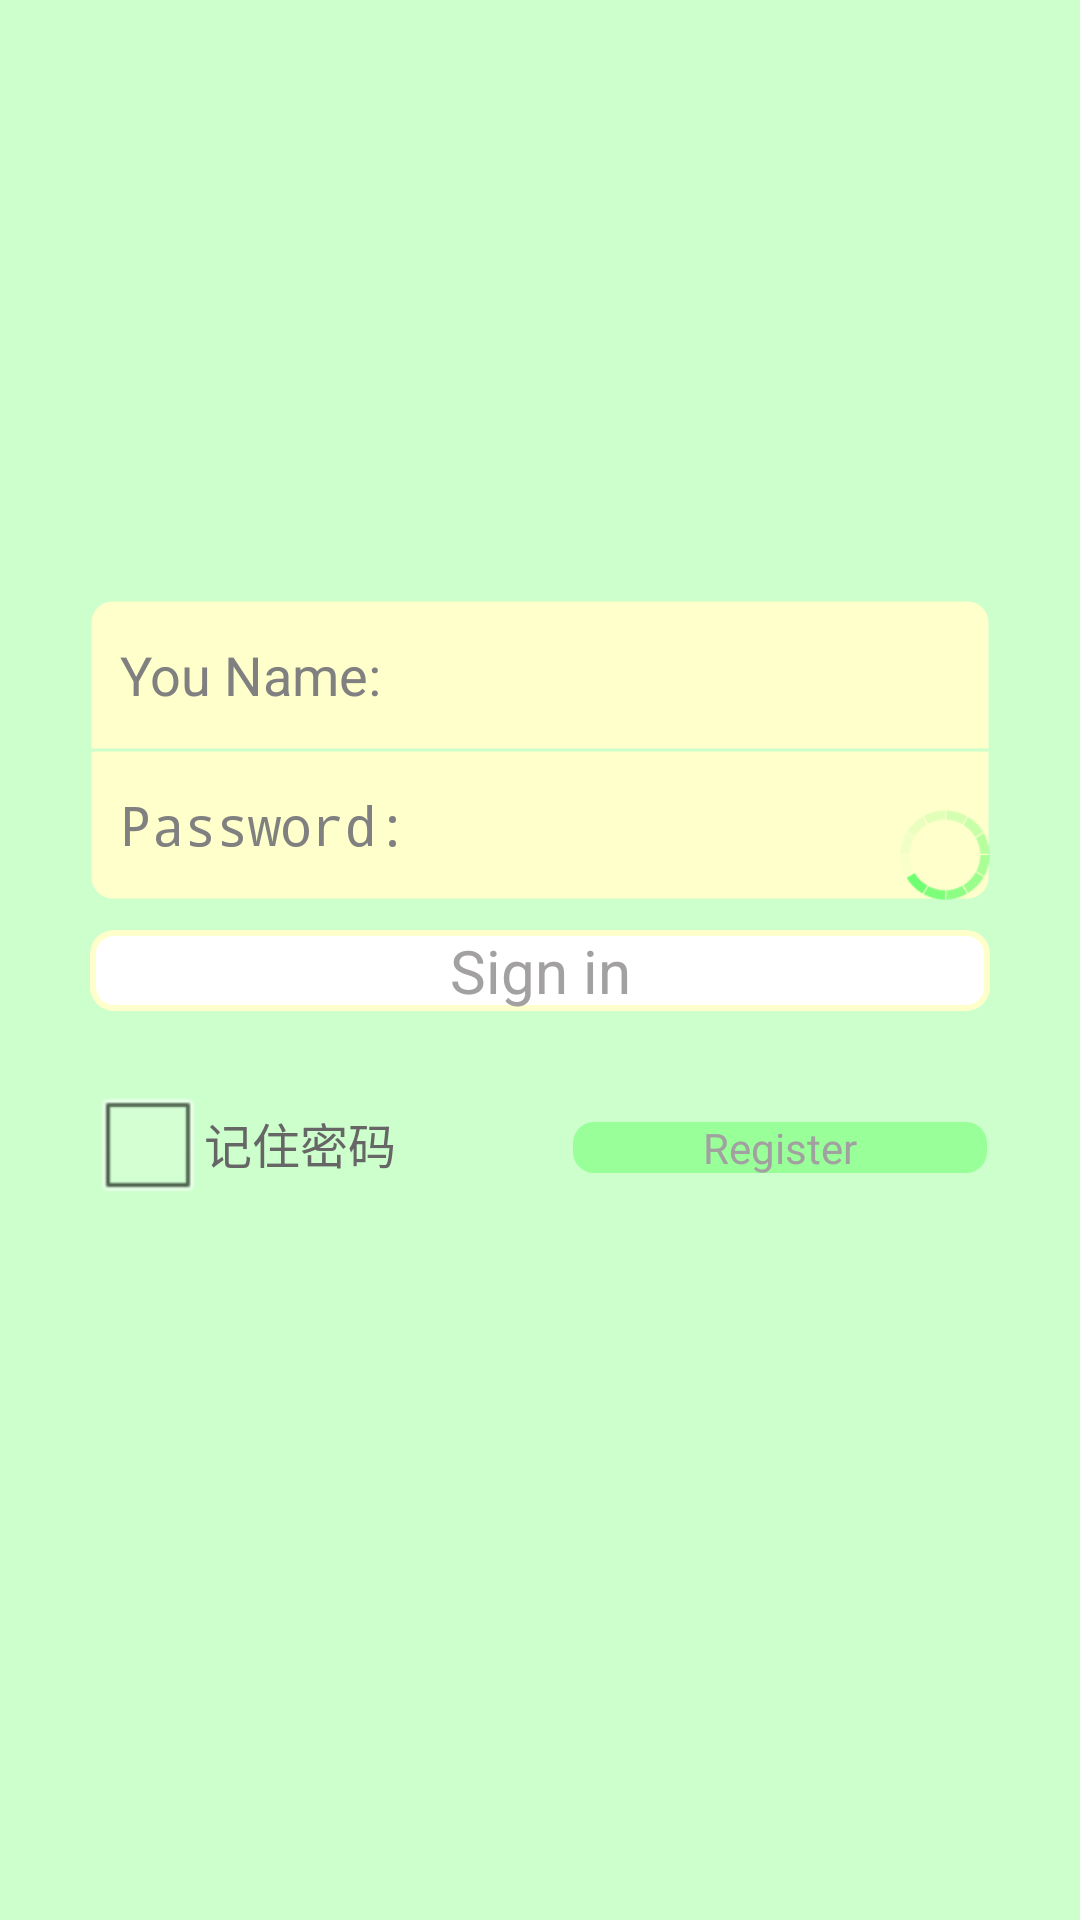

The Android layout XML behind this screen, and the referenced resources:
<!-- AndroidManifest.xml: application theme AppTheme -->
<!-- res/layout/activity_login.xml -->
<RelativeLayout xmlns:android="http://schemas.android.com/apk/res/android"
    xmlns:tools="http://schemas.android.com/tools"
    android:layout_width="match_parent"
    android:layout_height="match_parent"
    android:background="#ccffcc" >

    <ImageView
        android:id="@+id/login_head_img"
        android:layout_width="130dp"
        android:layout_height="130dp"
        android:layout_centerHorizontal="true"
        android:layout_marginBottom="30dp"
        android:layout_marginTop="40dp" />


    <EditText
        android:id="@+id/login_et1"
        android:layout_width="300dp"
        android:layout_height="50dp"
        android:layout_below="@id/login_head_img"
        android:layout_centerHorizontal="true"
        android:background="@drawable/login_et1_shap"
        android:focusable="true"
        android:hint="You Name:" >
    </EditText>

    <EditText
        android:id="@+id/login_et2"
        android:layout_width="300dp"
        android:layout_height="50dp"
        android:layout_below="@id/login_et1"
        android:layout_centerHorizontal="true"
        android:background="@drawable/login_et2_shap"
        android:hint="Password:"
        android:inputType="textPassword" >
    </EditText>

    <Button
        android:id="@+id/login_btn"
        android:layout_width="300dp"
        android:layout_height="wrap_content"
        android:layout_alignRight="@+id/login_et2"
        android:layout_below="@+id/login_et2"
        android:layout_marginTop="10dp"
        android:background="@drawable/login_btn1_select"
        android:text="Sign in"
        android:textColor="#a2a0a0"
        android:textSize="20dp" />

    <CheckBox
        android:id="@+id/checkBox1"
        android:layout_width="wrap_content"
        android:layout_height="wrap_content"
        android:layout_alignLeft="@+id/login_btn"
        android:layout_below="@+id/login_btn"
        android:layout_marginTop="20dp"
        android:text="记住密码"
        android:textColor="#666666" />

    <Button
        android:id="@+id/register_btn"
        android:layout_width="140dp"
        android:layout_height="wrap_content"
        android:layout_alignBaseline="@+id/checkBox1"
        android:layout_alignBottom="@+id/checkBox1"
        android:layout_alignRight="@+id/login_btn"
        android:background="@drawable/register_btn_select"
        android:text="Register"
        android:textColor="#a2a0a0" />

    <ProgressBar
        android:id="@+id/login_pb"
        style="@style/MYProgressBarStyle"
        android:layout_width="30dp"
        android:layout_height="30dp"
        android:layout_alignBottom="@+id/login_et2"
        android:layout_alignRight="@+id/login_et2"
        android:indeterminateDuration="500" />

</RelativeLayout>
<!-- resources referenced by this layout -->
<resources>
  <!-- drawable login_btn1_select (drawable) -->
  <?xml version="1.0" encoding="utf-8"?>
  <selector xmlns:android="http://schemas.android.com/apk/res/android">
  
      <item android:drawable="@drawable/login_btn1_click" android:state_pressed="true"/>
      <item android:drawable="@drawable/login_btn1_shap" android:state_focused="false" android:state_pressed="false"/>
      <item android:drawable="@drawable/login_btn1_click" android:state_focused="true"/>
      <item android:drawable="@drawable/login_btn1_shap" android:state_focused="false"/>
  
  </selector>
  <!-- drawable login_et1_shap (drawable) -->
  <?xml version="1.0" encoding="utf-8"?>
  <shape xmlns:android="http://schemas.android.com/apk/res/android" >
  
      <corners
          android:bottomLeftRadius="0dp"
          android:bottomRightRadius="0dp"
          android:topLeftRadius="7dp"
          android:topRightRadius="7dp" />
  
      <stroke
          android:width="1dp"
          android:color="#00000000" />
  
      <solid android:color="#ffffcc" />
  
      <padding
          android:left="10dp"
          android:right="10dp" />
  
  </shape>
  <!-- drawable login_et2_shap (drawable) -->
  <?xml version="1.0" encoding="utf-8"?>
  <shape xmlns:android="http://schemas.android.com/apk/res/android" >
  
      <corners
          android:bottomLeftRadius="7dp"
          android:bottomRightRadius="7dp"
          android:topLeftRadius="0dp"
          android:topRightRadius="0dp" />
  
      <stroke
          android:width="1dp"
          android:color="#00000000" />
  
      <solid android:color="#ffffcc" />
  
      <padding
          android:left="10dp"
          android:right="10dp" />
  
  </shape>
  <style name="MYProgressBarStyle">
          <item name="android:indeterminateDrawable">@drawable/progressbar</item>
      </style>
  <style name="AppTheme" parent="AppBaseTheme">
          
      </style>
  <!-- drawable login_btn1_click (drawable) -->
  <?xml version="1.0" encoding="utf-8"?>
  <shape xmlns:android="http://schemas.android.com/apk/res/android" >
  
      <corners android:radius="7dp" />
  
      <stroke
          android:width="3dp"
          android:color="#cccccc" />
  
      <solid android:color="#ffffff" />
  
  </shape>
  <!-- drawable login_btn1_shap (drawable) -->
  <?xml version="1.0" encoding="utf-8"?>
  <shape xmlns:android="http://schemas.android.com/apk/res/android" >
  
      <corners android:radius="7dp" />
  
      <stroke
          android:width="2dp"
          android:color="#ffffcc" />
  
      <solid android:color="#ffffff" />
  
  </shape>
  <!-- drawable register_btn_click (drawable) -->
  <?xml version="1.0" encoding="utf-8"?>
  <shape xmlns:android="http://schemas.android.com/apk/res/android" >
  
      <corners android:radius="7dp" />
  
      <stroke
          android:width="2dp"
          android:color="#ffffff" />
  
      <solid android:color="#99ff99" />
  
  </shape>
  <!-- drawable register_btn_shap (drawable) -->
  <?xml version="1.0" encoding="utf-8"?>
  <shape xmlns:android="http://schemas.android.com/apk/res/android" >
  
      <corners android:radius="7dp" />
  
      <stroke
          android:width="2dp"
          android:color="#00000000" />
  
      <solid android:color="#99ff99" />
  
  </shape>
  <!-- drawable progressbar (drawable) -->
  <?xml version="1.0" encoding="utf-8"?>
  <rotate xmlns:android="http://schemas.android.com/apk/res/android"
      android:drawable="@drawable/progressbar_img"
      android:fromDegrees="0"
      android:pivotX="50%"
      android:pivotY="50%"
      android:toDegrees="360" />
  <style name="AppBaseTheme" parent="android:Theme.Light">
          
      </style>
</resources>
